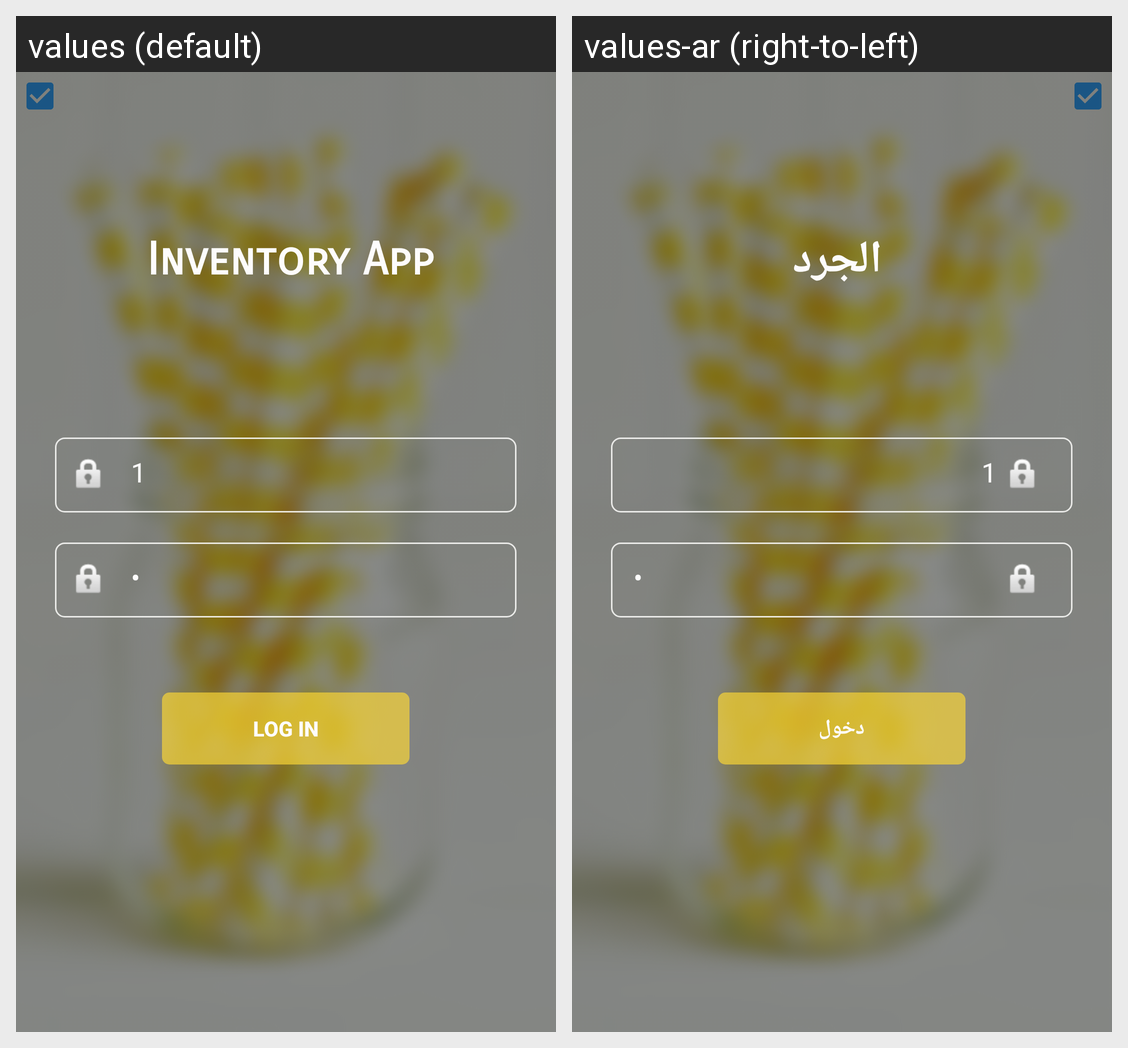

For this localized Android screen grid, give each drawn string resource with its value in every locale shown.
Android screen res/layout/log_activaty_yellow.xml rendered under 2 locales, left to right: values (default), values-ar (right-to-left). Device: Nexus 5 (rendered at 1080×1920; each locale shown at half size, 540×960, under a caption strip naming it); theme AppTheme.
Strings drawn on this screen, with the default value and each locale's value (text and hints the layout hard-codes, and strings that could not be matched under every locale, appear in the picture but are not listed):

log_in
  values: log in
  values-ar: دخول

inventory_system
  values: Inventory App
  values-ar: الجرد
